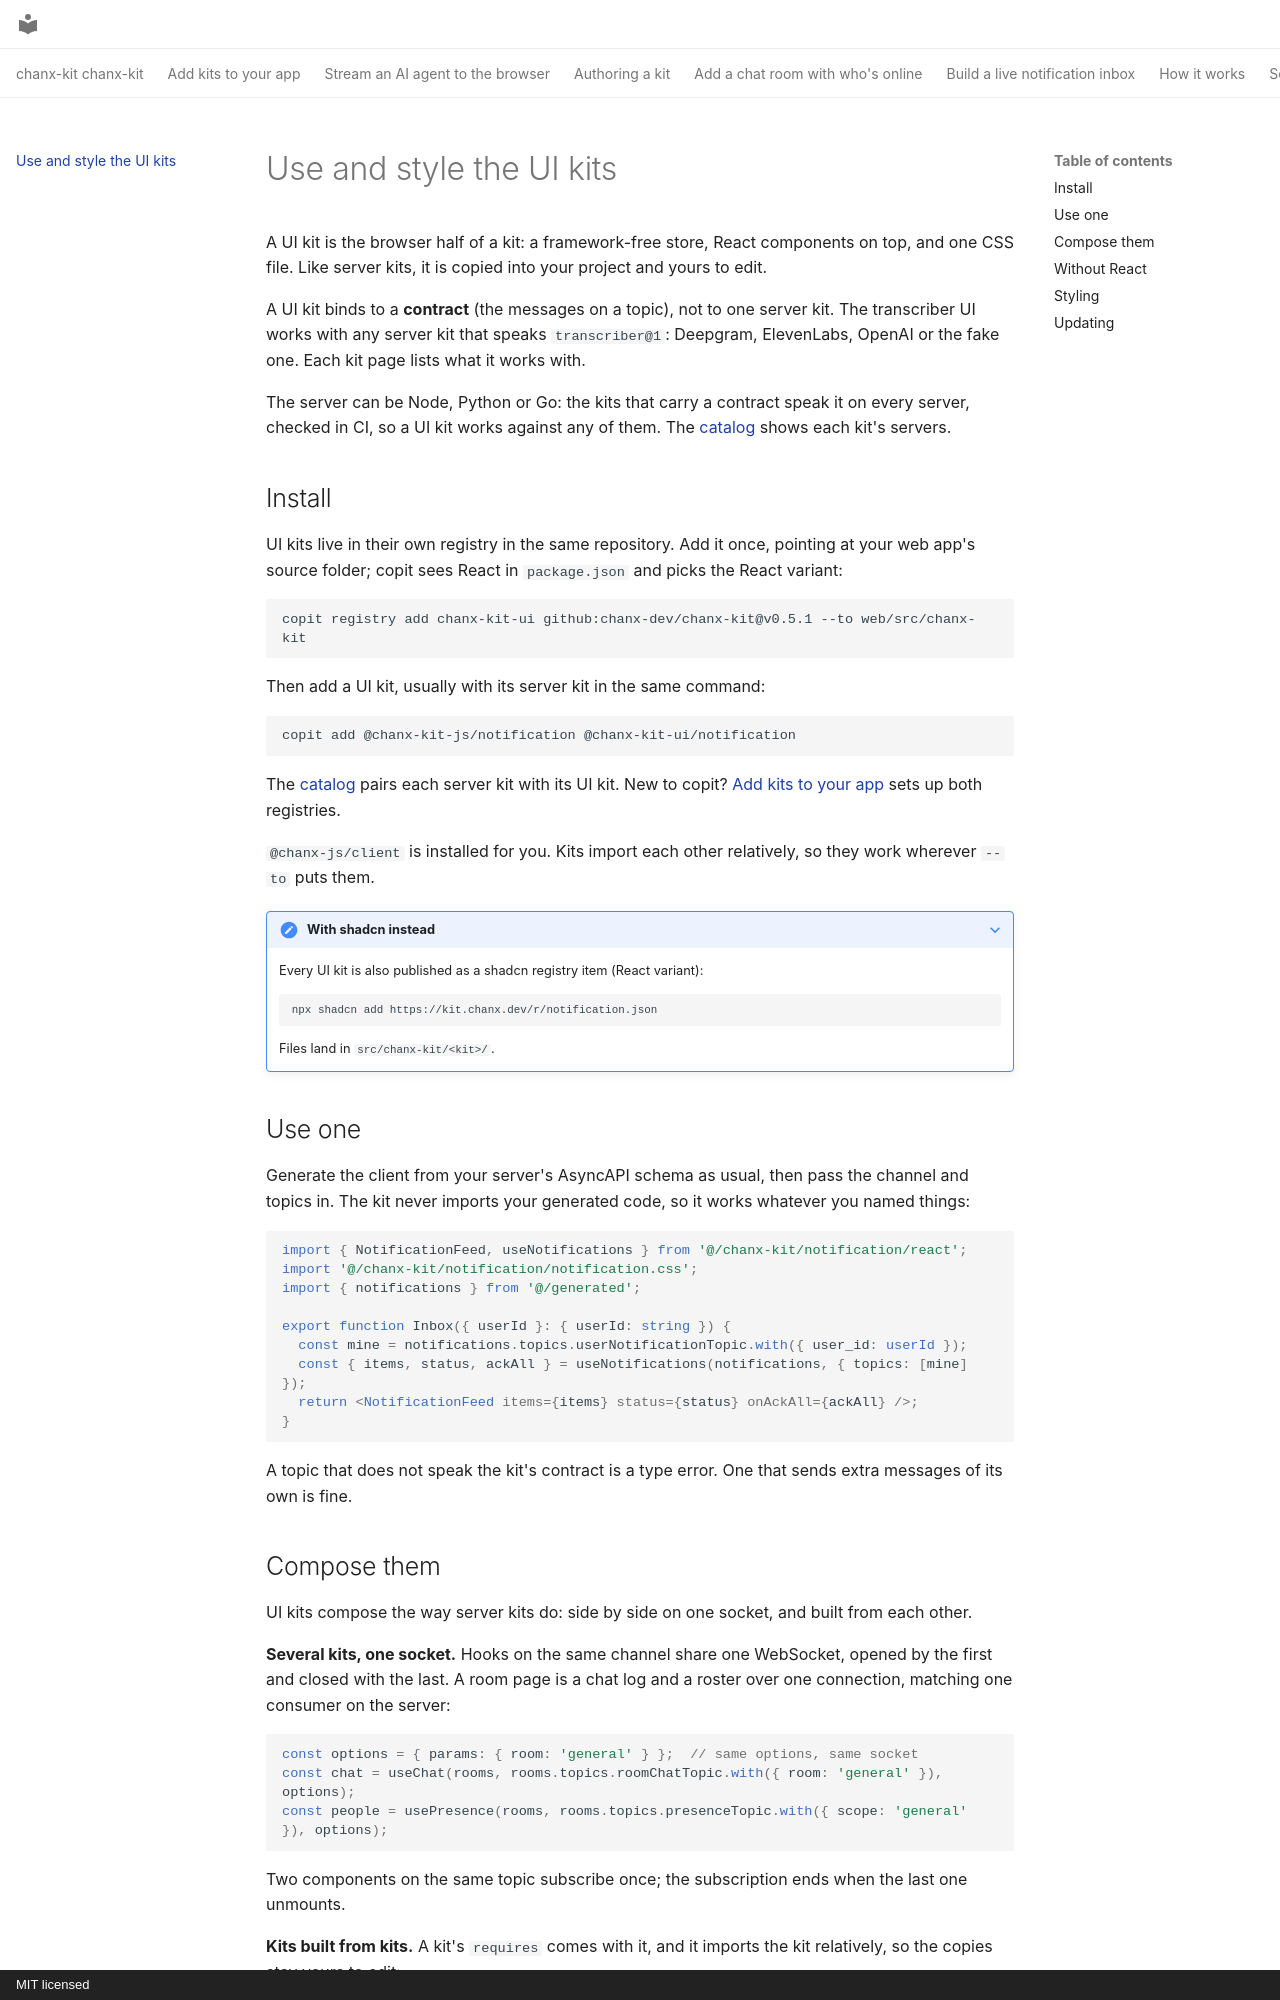

repository: chanx-dev/chanx-kit · page: ui-kits/index.html · generator: mkdocs · copyright: MIT licensed

---
description: "Install, compose and style the React UI kits, which bind to a contract rather than one server."
---

# Use and style the UI kits

A UI kit is the browser half of a kit: a framework-free store, React components on top,
and one CSS file. Like server kits, it is copied into your project and yours to edit.

A UI kit binds to a **contract** (the messages on a topic), not to one server kit. The
transcriber UI works with any server kit that speaks `transcriber@1`: Deepgram,
ElevenLabs, OpenAI or the fake one. Each kit page lists what it works with.

The server can be Node, Python or Go: the kits that carry a contract speak it on every
server, checked in CI, so a UI kit works against any of them. The
[catalog](kits/index.md#catalog) shows each kit's servers.

## Install

UI kits live in their own registry in the same repository. Add it once, pointing at
your web app's source folder; copit sees React in `package.json` and picks the React
variant:

```bash
copit registry add chanx-kit-ui github:chanx-dev/chanx-kit@v0.5.1 --to web/src/chanx-kit
```

Then add a UI kit, usually with its server kit in the same command:

```bash
copit add @chanx-kit-js/notification @chanx-kit-ui/notification
```

The [catalog](kits/index.md#catalog) pairs each server kit with its UI kit. New to copit?
[Add kits to your app](add-to-your-app.md#1-set-up-the-registries) sets up both
registries.

`@chanx-js/client` is installed for you. Kits import each other relatively, so they
work wherever `--to` puts them.

??? note "With shadcn instead"

    Every UI kit is also published as a shadcn registry item (React variant):

    ```bash
    npx shadcn add https://kit.chanx.dev/r/notification.json
    ```

    Files land in `src/chanx-kit/<kit>/`.

## Use one

Generate the client from your server's AsyncAPI schema as usual, then pass the channel
and topics in. The kit never imports your generated code, so it works whatever you
named things:

```tsx
import { NotificationFeed, useNotifications } from '@/chanx-kit/notification/react';
import '@/chanx-kit/notification/notification.css';
import { notifications } from '@/generated';

export function Inbox({ userId }: { userId: string }) {
  const mine = notifications.topics.userNotificationTopic.with({ user_id: userId });
  const { items, status, ackAll } = useNotifications(notifications, { topics: [mine] });
  return <NotificationFeed items={items} status={status} onAckAll={ackAll} />;
}
```

A topic that does not speak the kit's contract is a type error. One that sends extra
messages of its own is fine.
